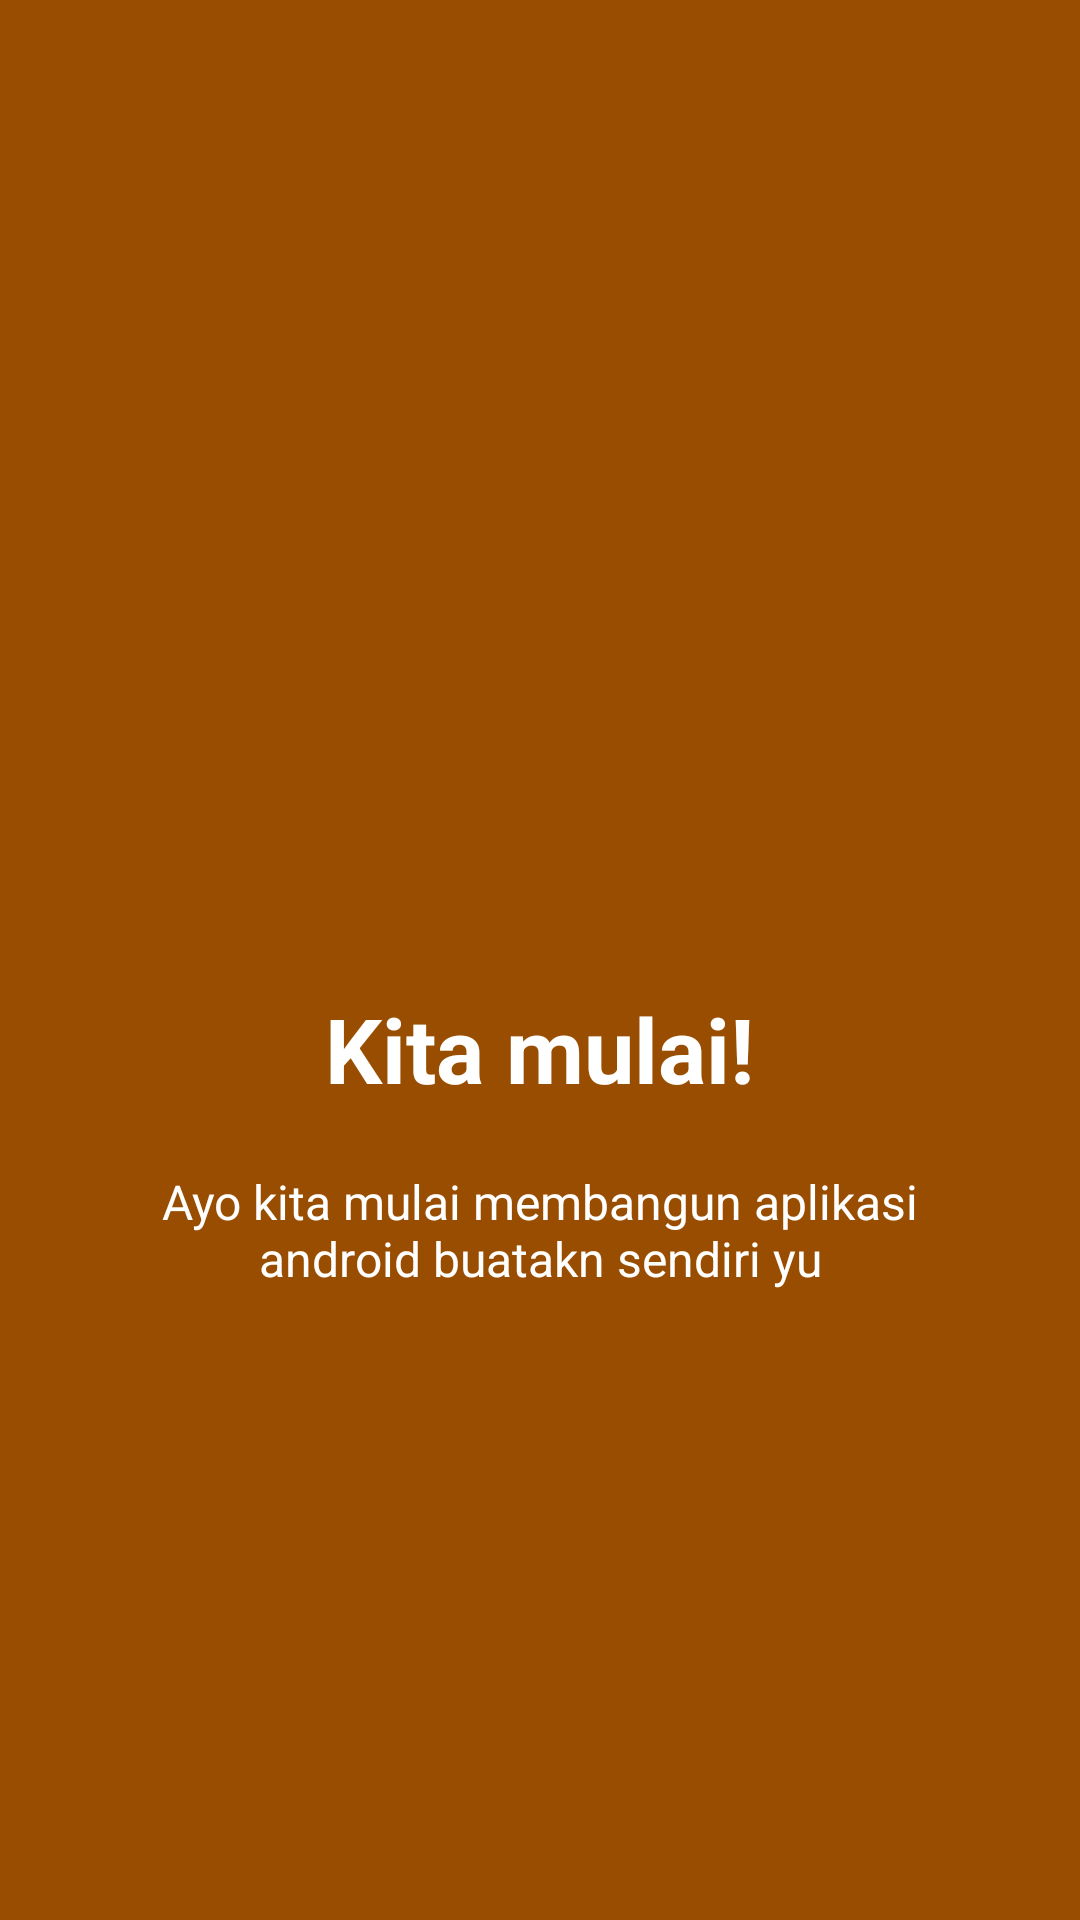

This screen was rendered from an Android layout file. Write that file and the resources it references.
<!-- AndroidManifest.xml: application theme AppTheme -->
<!-- res/layout/welcome_slide4.xml -->
<?xml version="1.0" encoding="utf-8"?>
<RelativeLayout xmlns:android="http://schemas.android.com/apk/res/android"
    android:layout_width="match_parent"
    android:layout_height="match_parent"
    android:background="@color/bg_screen4">

    <LinearLayout
        android:layout_width="wrap_content"
        android:layout_height="wrap_content"
        android:layout_centerInParent="true"
        android:gravity="center_horizontal"
        android:orientation="vertical">

        <ImageView
            android:layout_width="@dimen/img_width_height"
            android:layout_height="@dimen/img_width_height"
            android:src="@drawable/ic_android" />

        <TextView
            android:layout_width="wrap_content"
            android:layout_height="wrap_content"
            android:text="@string/slide_4_title"
            android:textColor="@android:color/white"
            android:textSize="@dimen/slide_title"
            android:textStyle="bold" />

        <TextView
            android:layout_width="wrap_content"
            android:layout_height="wrap_content"
            android:layout_marginTop="20dp"
            android:paddingLeft="@dimen/desc_padding"
            android:paddingRight="@dimen/desc_padding"
            android:text="@string/slide_4_desc"
            android:textAlignment="center"
            android:textColor="@android:color/white"
            android:textSize="@dimen/slide_desc" />

    </LinearLayout>
</RelativeLayout>
<!-- resources referenced by this layout -->
<resources>
  <color name="bg_screen4">#994d00</color>
  <dimen name="desc_padding">40dp</dimen>
  <dimen name="img_width_height">120dp</dimen>
  <dimen name="slide_desc">16dp</dimen>
  <dimen name="slide_title">30dp</dimen>
  <string name="slide_4_desc">Ayo kita mulai membangun aplikasi android buatakn sendiri yu</string>
  <string name="slide_4_title">Kita mulai!</string>
  <style name="AppTheme" parent="Theme.AppCompat.DayNight.NoActionBar">
          
          <item name="colorPrimary">@color/colorPrimary</item>
          <item name="colorPrimaryDark">@color/colorPrimaryDark</item>
          <item name="colorAccent">@color/colorAccent</item>
          <item name="windowActionBar">false</item>
          <item name="windowNoTitle">true</item>
      </style>
  <color name="colorPrimary">#f19d16</color>
  <color name="colorPrimaryDark">#c27d0f</color>
  <color name="colorAccent">#FF4081</color>
</resources>
